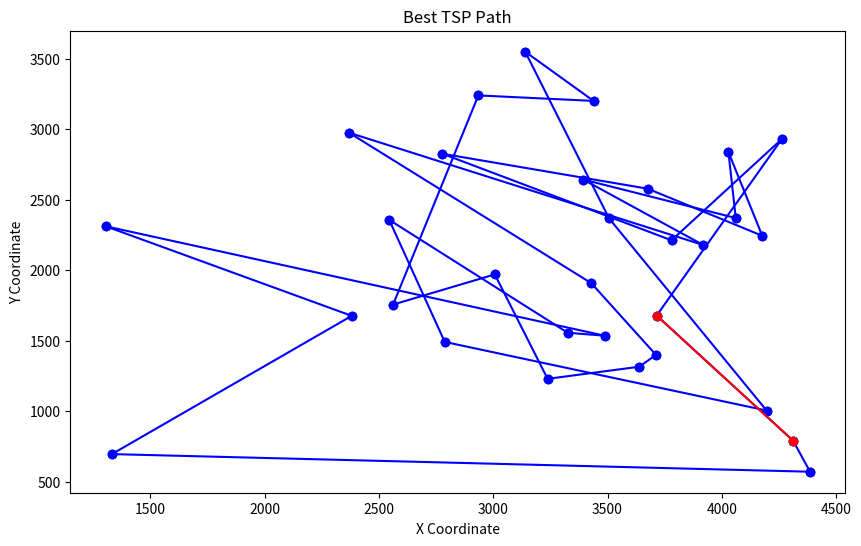

Reproduce this figure in Python.
import numpy as np
import random
import matplotlib.pyplot as plt

# 31个省会城市的平面坐标
coordinates = np.array([
    [1304, 2312], [3639, 1315], [4177, 2244], [3712, 1399], [3488, 1535],
    [3326, 1556], [3238, 1229], [4196, 1004], [4312, 790], [4386, 570],
    [3007, 1970], [2562, 1756], [2788, 1491], [2381, 1676], [1332, 695],
    [3715, 1678], [3918, 2179], [4061, 2370], [3780, 2212], [3676, 2578],
    [4029, 2838], [4263, 2931], [3429, 1908], [3507, 2367], [3394, 2643],
    [3439, 3201], [2935, 3240], [3140, 3550], [2545, 2357], [2778, 2826],
    [2370, 2975]
])


# 计算两点之间的欧几里得距离
def euclidean_distance(point1, point2):
    return np.linalg.norm(point1 - point2)


# 计算整个路径的总距离
def calculate_total_distance(path, distance_matrix):
    total_distance = 0
    for i in range(len(path)):
        total_distance += distance_matrix[path[i - 1], path[i]]
    return total_distance


# 生成距离矩阵
num_cities = len(coordinates)
distance_matrix = np.zeros((num_cities, num_cities))
for i in range(num_cities):
    for j in range(num_cities):
        distance_matrix[i, j] = euclidean_distance(coordinates[i], coordinates[j])


# 创建初始种群
def create_initial_population(population_size, num_cities):
    population = []
    for _ in range(population_size):
        population.append(random.sample(range(num_cities), num_cities))
    return population


# 选择父母进行交叉
def selection(population, fitness_scores, num_parents):
    selected_indices = np.random.choice(len(population), size=num_parents, replace=False,
                                        p=fitness_scores / fitness_scores.sum())
    return [population[i] for i in selected_indices]


# 部分映射交叉 (PMX)
def pmx_crossover(parent1, parent2):
    size = len(parent1)
    child1, child2 = [-1] * size, [-1] * size

    crossover_points = sorted(random.sample(range(size), 2))
    start, end = crossover_points[0], crossover_points[1]

    # Copy the crossover segment from the parents to the children
    child1[start:end] = parent1[start:end]
    child2[start:end] = parent2[start:end]

    def fill_child(child, parent, start, end):
        for i in range(start, end):
            if parent[i] not in child:
                pos = i
                while start <= pos < end:
                    pos = parent.index(child[pos])
                child[pos] = parent[i]

    fill_child(child1, parent2, start, end)
    fill_child(child2, parent1, start, end)

    # Fill the remaining positions
    for i in range(size):
        if child1[i] == -1:
            child1[i] = parent2[i]
        if child2[i] == -1:
            child2[i] = parent1[i]

    return child1, child2


# 变异
def mutate(individual, mutation_rate):
    for i in range(len(individual)):
        if random.random() < mutation_rate:
            j = random.randint(0, len(individual) - 1)
            individual[i], individual[j] = individual[j], individual[i]


# 遗传算法求解TSP
def genetic_algorithm_tsp(coordinates, population_size, num_generations, mutation_rate):
    num_cities = len(coordinates)
    population = create_initial_population(population_size, num_cities)
    best_path = None
    best_distance = float('inf')

    for generation in range(num_generations):
        fitness_scores = np.zeros(population_size)

        for i in range(population_size):
            fitness_scores[i] = 1 / calculate_total_distance(population[i], distance_matrix)

        new_population = []

        for _ in range(population_size // 2):
            parents = selection(population, fitness_scores, 2)
            child1, child2 = pmx_crossover(parents[0], parents[1])
            mutate(child1, mutation_rate)
            mutate(child2, mutation_rate)
            new_population.extend([child1, child2])

        population = new_population

        for individual in population:
            current_distance = calculate_total_distance(individual, distance_matrix)
            if current_distance < best_distance:
                best_distance = current_distance
                best_path = individual

        print(f"Generation {generation}: Best Distance = {best_distance}")

    return best_path, best_distance


# 参数设置
population_size = 100
num_generations = 500
mutation_rate = 0.01

# 运行遗传算法
best_path, best_distance = genetic_algorithm_tsp(coordinates, population_size, num_generations, mutation_rate)

print("Best Path:", best_path)
print("Best Distance:", best_distance)


# 可视化结果
def plot_path(coordinates, path):
    plt.figure(figsize=(10, 6))
    for i in range(len(path)):
        start = coordinates[path[i - 1]]
        end = coordinates[path[i]]
        plt.plot([start[0], end[0]], [start[1], end[1]], 'bo-')
    plt.plot([coordinates[path[-1]][0], coordinates[path[0]][0]], [coordinates[path[-1]][1], coordinates[path[0]][1]],
             'ro-')
    plt.xlabel('X Coordinate')
    plt.ylabel('Y Coordinate')
    plt.title('Best TSP Path')
    plt.show()


plot_path(coordinates, best_path)
